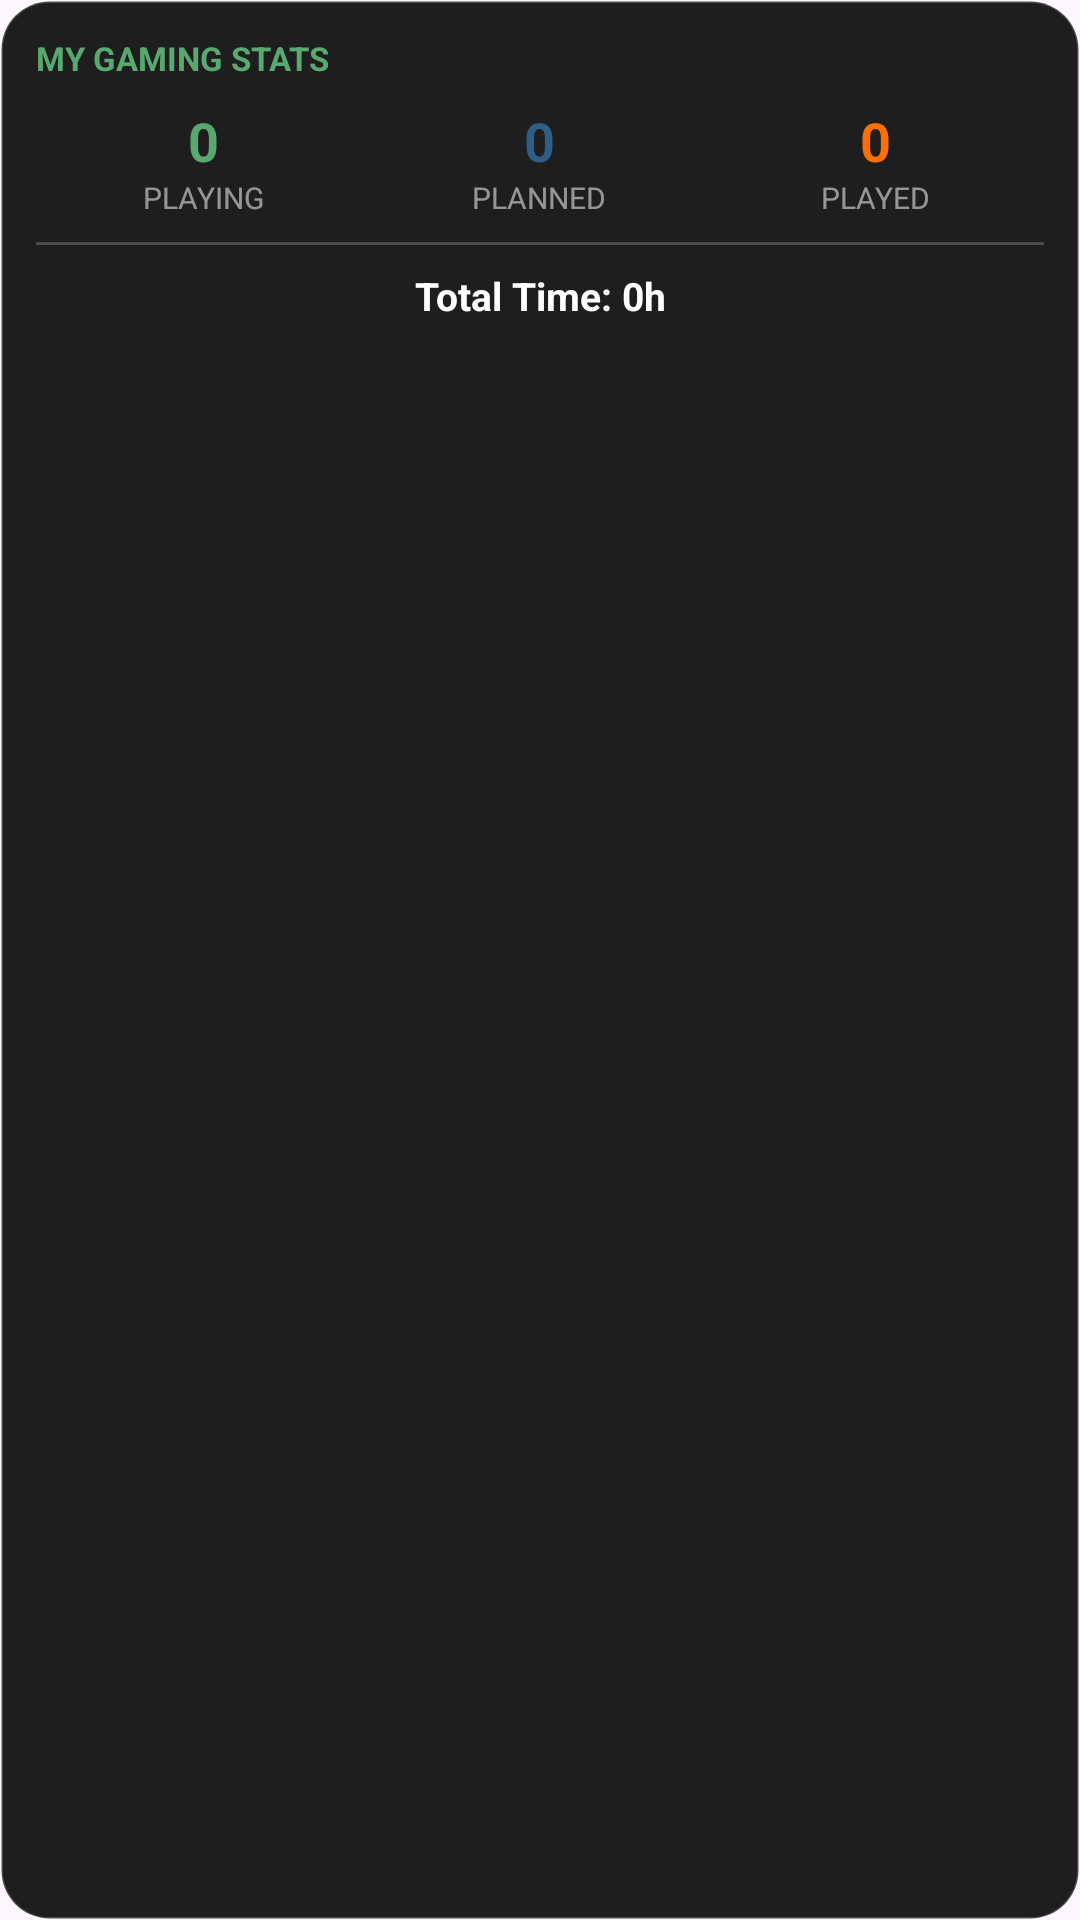

Reconstruct the res/layout file that produces this screen, plus the resources it refers to.
<!-- AndroidManifest.xml: application theme Theme.GamesTracker -->
<!-- res/layout/widget_stats.xml -->
<?xml version="1.0" encoding="utf-8"?>
<LinearLayout xmlns:android="http://schemas.android.com/apk/res/android"
    android:id="@+id/widgetRoot"
    android:layout_width="match_parent"
    android:layout_height="match_parent"
    android:background="@drawable/bg_widget"
    android:orientation="vertical"
    android:padding="12dp">

    <TextView
        android:layout_width="wrap_content"
        android:layout_height="wrap_content"
        android:text="MY GAMING STATS"
        android:textColor="#58A870"
        android:textSize="11sp"
        android:textStyle="bold" />

    <LinearLayout
        android:layout_width="match_parent"
        android:layout_height="wrap_content"
        android:orientation="horizontal"
        android:layout_marginTop="8dp">

        
        <LinearLayout
            android:layout_width="0dp"
            android:layout_height="wrap_content"
            android:layout_weight="1"
            android:gravity="center"
            android:orientation="vertical">
            <TextView android:id="@+id/wPlayingCount"
                android:layout_width="wrap_content"
                android:layout_height="wrap_content"
                android:textColor="#58A870"
                android:textSize="18sp"
                android:textStyle="bold"
                android:text="0"/>
            <TextView
                android:layout_width="wrap_content"
                android:layout_height="wrap_content"
                android:textColor="#88FFFFFF"
                android:textSize="10sp"
                android:text="PLAYING"/>
        </LinearLayout>

        
        <LinearLayout
            android:layout_width="0dp"
            android:layout_height="wrap_content"
            android:layout_weight="1"
            android:gravity="center"
            android:orientation="vertical">
            <TextView android:id="@+id/wPlannedCount"
                android:layout_width="wrap_content"
                android:layout_height="wrap_content"
                android:textColor="#2D5E85"
                android:textSize="18sp"
                android:textStyle="bold"
                android:text="0"/>
            <TextView
                android:layout_width="wrap_content"
                android:layout_height="wrap_content"
                android:textColor="#88FFFFFF"
                android:textSize="10sp"
                android:text="PLANNED"/>
        </LinearLayout>

        
        <LinearLayout
            android:layout_width="0dp"
            android:layout_height="wrap_content"
            android:layout_weight="1"
            android:gravity="center"
            android:orientation="vertical">
            <TextView android:id="@+id/wPlayedCount"
                android:layout_width="wrap_content"
                android:layout_height="wrap_content"
                android:textColor="#fc6f03"
                android:textSize="18sp"
                android:textStyle="bold"
                android:text="0"/>
            <TextView
                android:layout_width="wrap_content"
                android:layout_height="wrap_content"
                android:textColor="#88FFFFFF"
                android:textSize="10sp"
                android:text="PLAYED"/>
        </LinearLayout>
    </LinearLayout>

    
    <ImageView
        android:layout_width="match_parent"
        android:layout_height="1dp"
        android:layout_marginTop="8dp"
        android:layout_marginBottom="8dp"
        android:background="#33FFFFFF"
        android:contentDescription="@null" />

    <TextView
        android:id="@+id/wTotalTime"
        android:layout_width="match_parent"
        android:layout_height="wrap_content"
        android:gravity="center"
        android:text="Total Time: 0h"
        android:textColor="#FFFFFF"
        android:textSize="13sp"
        android:textStyle="bold" />
</LinearLayout>
<!-- resources referenced by this layout -->
<resources>
  <!-- drawable bg_widget (drawable) -->
  <?xml version="1.0" encoding="utf-8"?>
  <shape xmlns:android="http://schemas.android.com/apk/res/android">
      <solid android:color="#1E1E1E" /> 
      <corners android:radius="16dp" />
      <stroke android:width="1dp" android:color="#33FFFFFF" />
  </shape>
  <style name="Theme.GamesTracker" parent="Base.Theme.GamesTracker" />
  <style name="Base.Theme.GamesTracker" parent="Theme.Material3.DayNight.NoActionBar">
          
          
      </style>
</resources>
